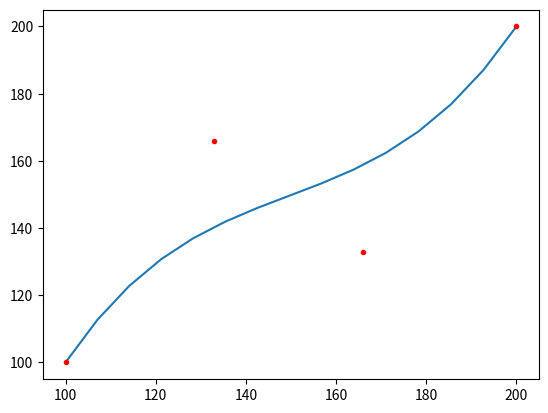

Recreate this plot in Python.
from math import factorial
import matplotlib.pyplot as plt

x1 = 100
y1 = 100
x2 = 200
y2 = 200
def step_len(x1, y1, x2, y2):
    ln = ((x2 - x1) ** 2 + (y2 - y1) ** 2) ** 0.5
    return int(ln / 10)
slen = step_len(x1, y1, x2, y2)

lp = 0
rp = 0
xx1 = int(x1 + (x2 - x1) / 12 * (4-lp*4))
yy1 = int(y1 + (y2 - y1) / 12 * (8+lp*4))
xx2 = int(x1 + (x2 - x1) / 12 * (8+rp*4))
yy2 = int(y1 + (y2 - y1) / 12 * (4-rp*4))

points = [[x1, y1], [xx1, yy1], [xx2, yy2], [x2, y2]]
N = len(points)
n = N - 1 
px = []
py = []
for T in range(slen + 1):
    t = T*(1/slen)
    x,y = 0,0
    for i in range(N):
        B = factorial(n)*t**i*(1-t)**(n-i)/(factorial(i)*factorial(n-i))
        x += points[i][0]*B
        y += points[i][1]*B
    px.append(x)
    py.append(y)

print(px)
print(py)

plt.plot(px,py)
plt.plot([i[0] for i in points],[i[1] for i in points],'r.')
plt.show()